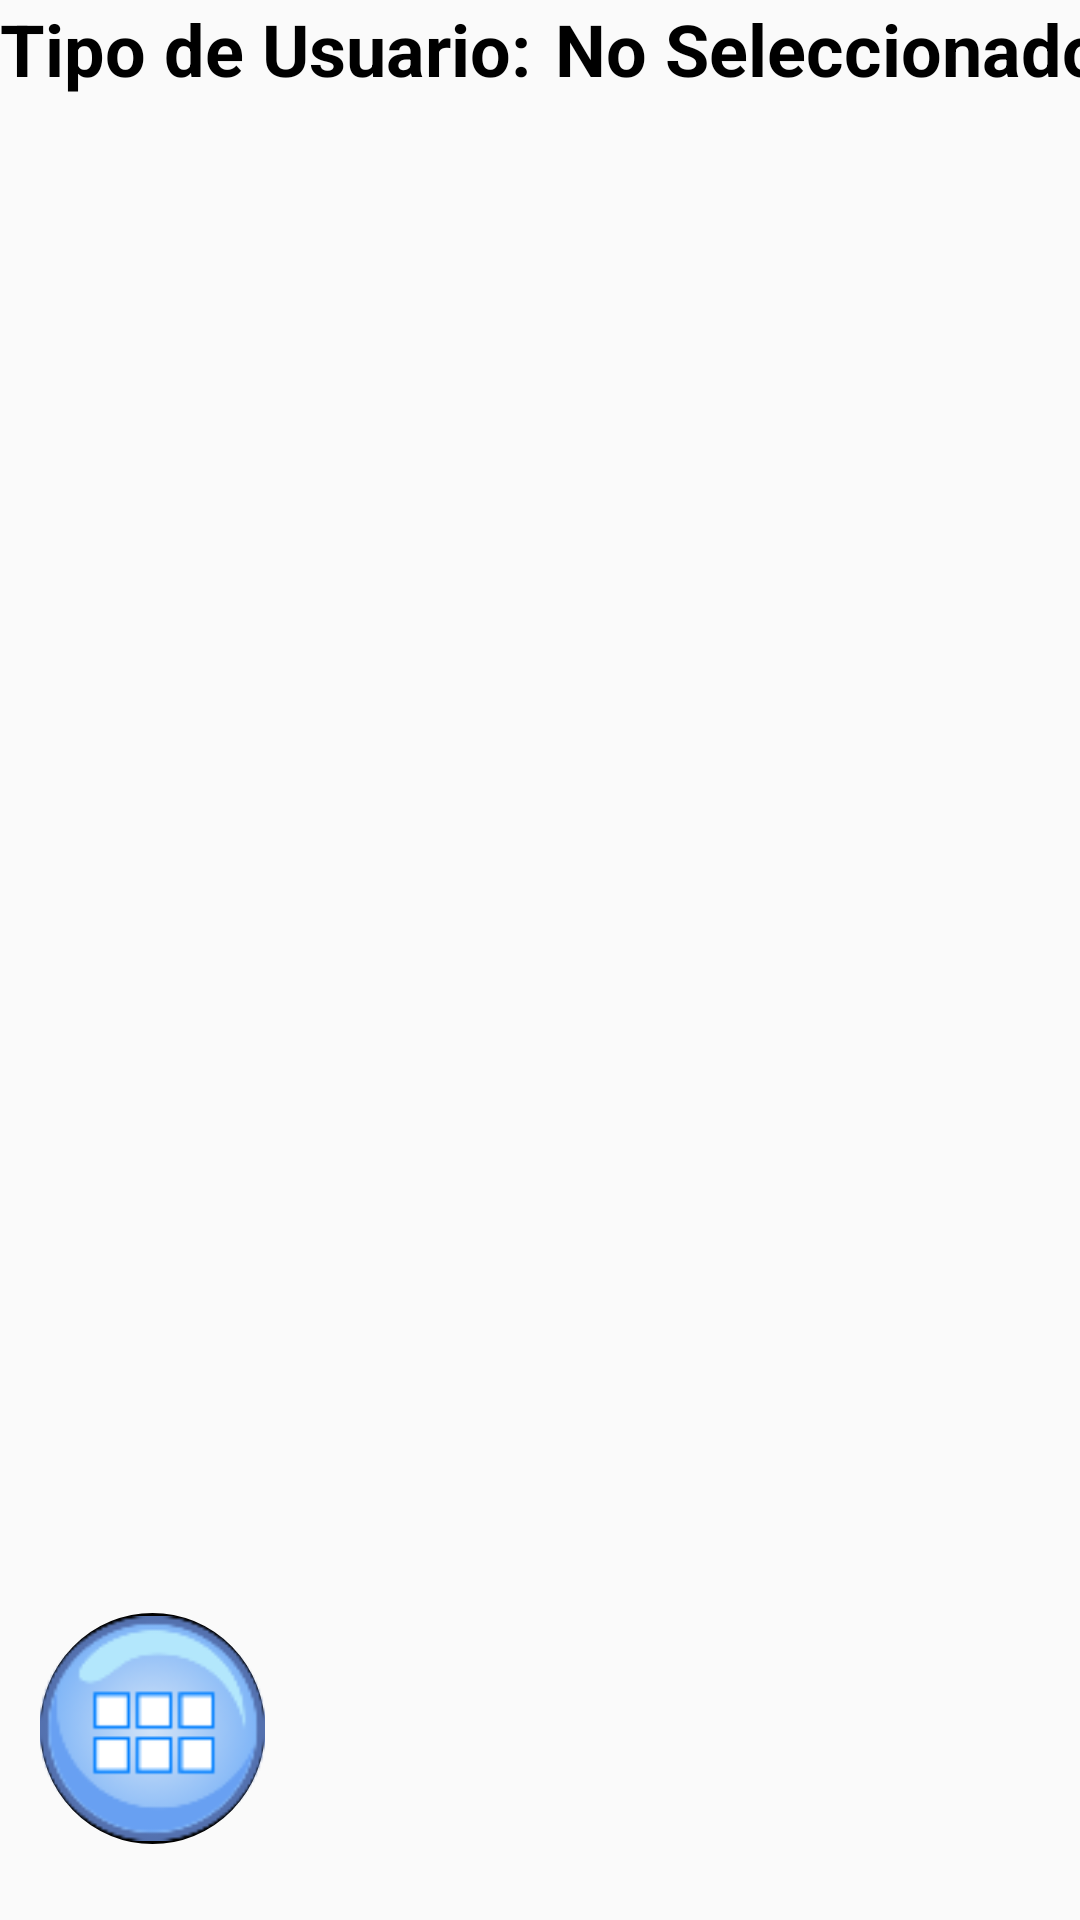

The Android layout XML behind this screen, and the referenced resources:
<!-- AndroidManifest.xml: application theme Theme.AppCompat.DayNight.DarkActionBar -->
<!-- res/layout/activity_main.xml -->
<?xml version="1.0" encoding="utf-8"?>
<androidx.constraintlayout.widget.ConstraintLayout xmlns:android="http://schemas.android.com/apk/res/android"
    xmlns:app="http://schemas.android.com/apk/res-auto"
    xmlns:tools="http://schemas.android.com/tools"
    android:layout_width="match_parent"
    android:layout_height="match_parent"
    tools:context=".MainActivity">

    <LinearLayout
        android:id="@+id/linearLayout"
        android:layout_width="match_parent"
        android:layout_height="50dp"
        android:orientation="horizontal"
        app:layout_constraintEnd_toEndOf="parent"
        app:layout_constraintStart_toStartOf="parent"
        app:layout_constraintTop_toTopOf="parent">

        <TextView
            android:id="@+id/tvTipoUsuario"
            android:layout_width="185dp"
            android:layout_height="39dp"
            android:text="@string/TipoUsuario"
            android:textColor="@color/black"
            android:textSize="24sp"
            android:textStyle="bold" />

        <TextView
            android:id="@+id/tvUsuario"
            android:layout_width="214dp"
            android:layout_height="36dp"
            android:text="@string/Usuario"
            android:textColor="@color/black"
            android:textSize="24sp"
            android:textStyle="bold" />

    </LinearLayout>


    <LinearLayout
        android:layout_width="match_parent"
        android:layout_height="wrap_content"
        android:orientation="vertical"
        app:layout_constraintEnd_toEndOf="parent"
        app:layout_constraintStart_toStartOf="parent"
        app:layout_constraintTop_toBottomOf="@+id/linearLayout">

        <View
            android:id="@+id/separador1"
            android:layout_width="21dp"
            android:layout_height="30dp"
            android:layout_margin="5sp"
            android:visibility="invisible" />

        <Button
            android:id="@+id/btnVuelos"
            android:layout_width="269dp"
            android:layout_height="66dp"
            android:layout_gravity="center"
            android:gravity="center"
            android:text="@string/Vuelos"
            android:textSize="25dp"
            android:textStyle="bold"
            android:visibility="invisible" />

        <View
            android:id="@+id/separador2"
            android:layout_width="21dp"
            android:layout_height="40dp"
            android:layout_margin="5sp"
            android:visibility="invisible" />

        <Button
            android:id="@+id/btnRegistroV"
            android:layout_width="269dp"
            android:layout_height="66dp"
            android:layout_gravity="center"
            android:gravity="center"
            android:text="@string/RegistroV"
            android:textSize="25dp"
            android:textStyle="bold"
            android:visibility="invisible" />

        <View
            android:id="@+id/separador3"
            android:layout_width="21dp"
            android:layout_height="40dp"
            android:layout_margin="5sp"
            android:visibility="invisible" />

        <Button
            android:id="@+id/btnRegistroA"
            android:layout_width="349dp"
            android:layout_height="64dp"
            android:layout_gravity="center"
            android:gravity="center"
            android:text="@string/RegistroA"
            android:textSize="25dp"
            android:textStyle="bold"
            android:visibility="invisible" />

        <View
            android:id="@+id/separador4"
            android:layout_width="21dp"
            android:layout_height="40dp"
            android:layout_margin="5sp"
            android:visibility="invisible" />

        <Button
            android:id="@+id/btnReservacion"
            android:layout_width="349dp"
            android:layout_height="64dp"
            android:layout_gravity="center"
            android:gravity="center"
            android:text="@string/ReservacionesV"
            android:textSize="25dp"
            android:textStyle="bold"
            android:visibility="invisible" />

        <View
            android:id="@+id/separador5"
            android:layout_width="21dp"
            android:layout_height="40dp"
            android:layout_margin="5sp"
            android:visibility="invisible" />

        <Button
            android:id="@+id/btnFinalizar"
            android:layout_width="349dp"
            android:layout_height="64dp"
            android:layout_gravity="center"
            android:gravity="center"
            android:text="@string/Finalizar"
            android:textSize="25dp"
            android:textStyle="bold"
            android:visibility="invisible" />

    </LinearLayout>

    <ImageView
        android:id="@+id/ibtnMePop"
        android:layout_width="75dp"
        android:layout_height="77dp"
        android:background="@drawable/btnredondo"
        android:contentDescription="@string/Menus"
        android:onClick="MenuPop"
        app:layout_constraintBottom_toBottomOf="parent"
        app:layout_constraintEnd_toEndOf="parent"
        app:layout_constraintHorizontal_bias="0.047"
        app:layout_constraintStart_toStartOf="parent"
        app:layout_constraintTop_toTopOf="parent"
        app:layout_constraintVertical_bias="0.955"
        app:srcCompat="@mipmap/menup" />

</androidx.constraintlayout.widget.ConstraintLayout>
<!-- resources referenced by this layout -->
<resources>
  <color name="black">#FF000000</color>
  <!-- drawable btnredondo (drawable) -->
  <?xml version="1.0" encoding="utf-8"?>
  <shape xmlns:android="http://schemas.android.com/apk/res/android"
      android:shape="oval">
  
      <solid android:color="#a3cfe0"></solid>
      <size android:width="100dp" android:height="100dp" ></size>
      <stroke android:color="#000" android:width="2dp"></stroke>
  </shape>
  <!-- mipmap menup: png bitmap (mipmap-hdpi, 6163 bytes) -->
  <string name="Finalizar">Finalizar Programa</string>
  <string name="Menus">Menu</string>
  <string name="RegistroA">Registrar Aerolinea</string>
  <string name="RegistroV">Registrar vuelo</string>
  <string name="ReservacionesV">Mis vuelos reservados</string>
  <string name="TipoUsuario">Tipo de Usuario: </string>
  <string name="Usuario"> No Seleccionado</string>
  <string name="Vuelos">Mostrar Vuelos</string>
</resources>
